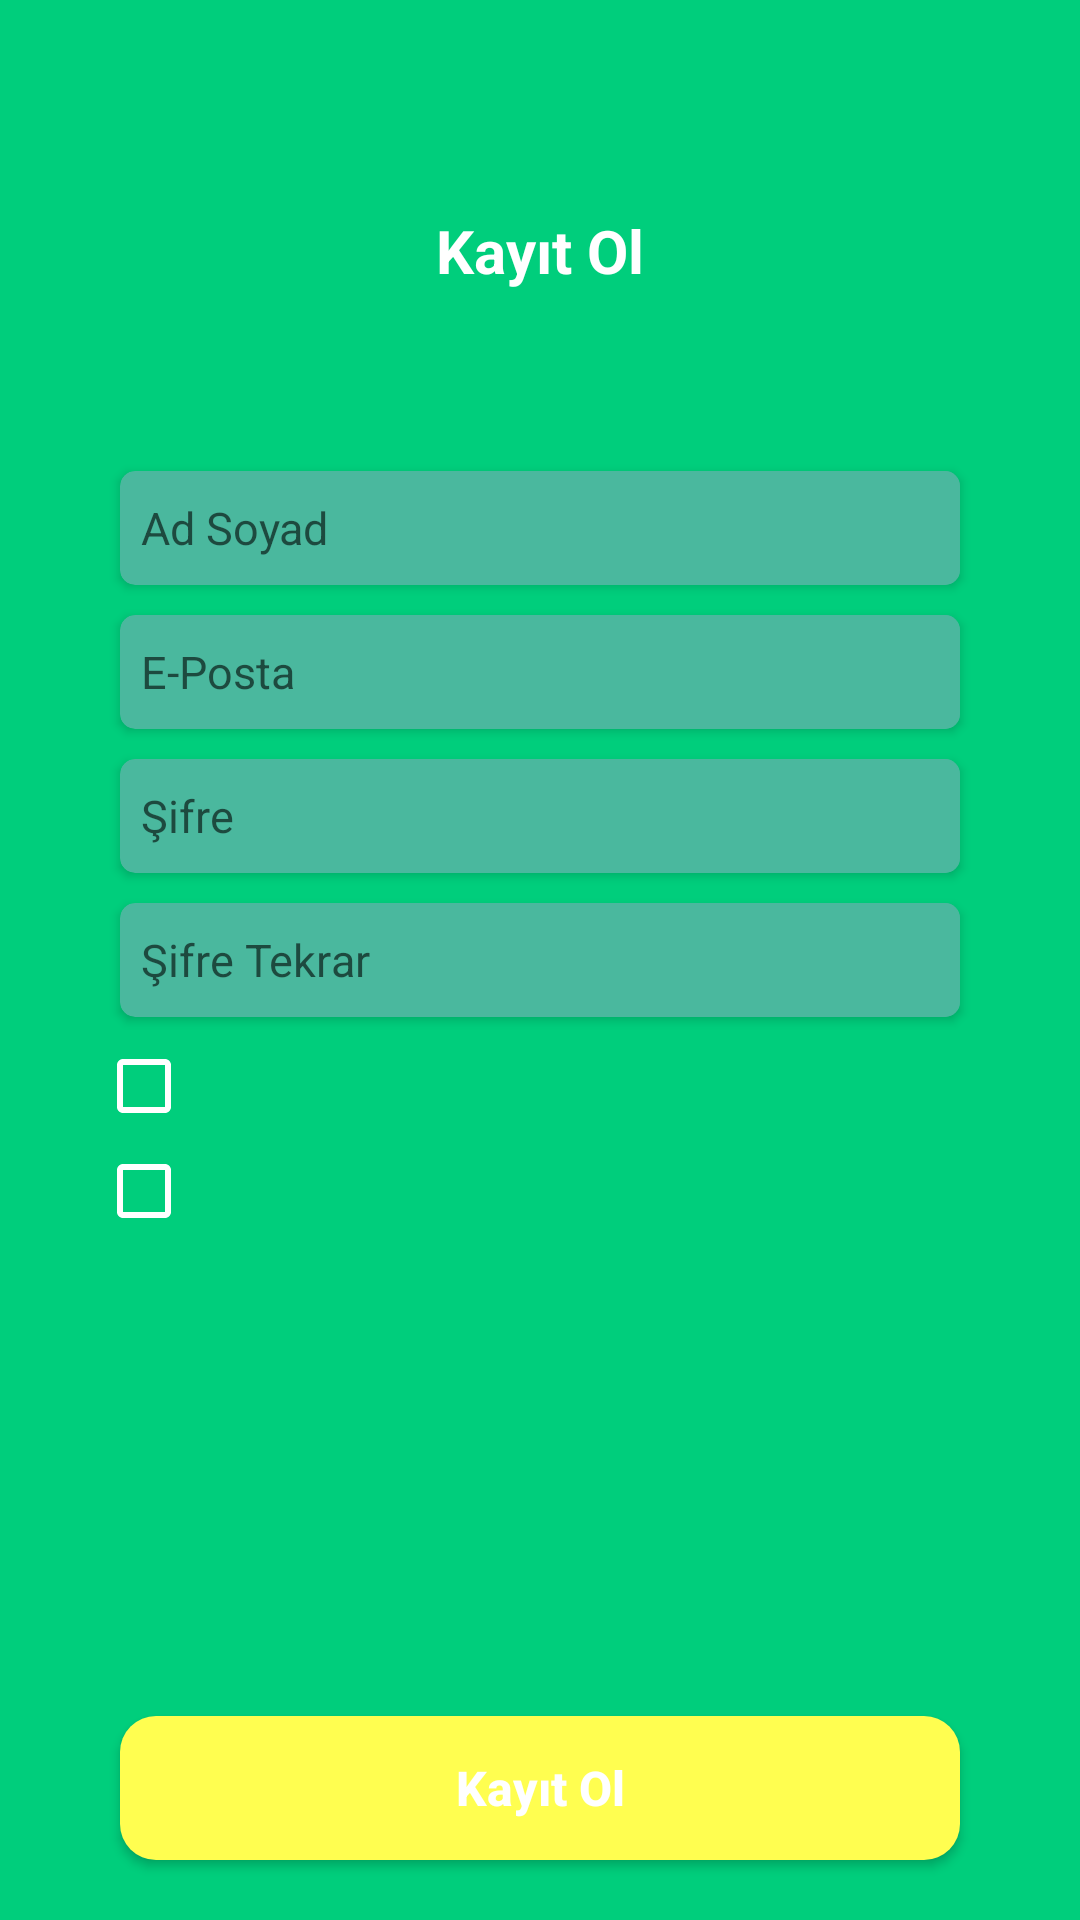

The Android layout XML behind this screen, and the referenced resources:
<!-- AndroidManifest.xml: application theme AppTheme -->
<!-- res/layout/activity_register.xml -->
<?xml version="1.0" encoding="utf-8"?>
<RelativeLayout xmlns:android="http://schemas.android.com/apk/res/android"
    xmlns:app="http://schemas.android.com/apk/res-auto"
    xmlns:tools="http://schemas.android.com/tools"
    android:layout_width="match_parent"
    android:layout_height="match_parent"
    tools:context=".LoginActivity"
    android:background="@color/colorLoginBackg"
    android:id="@+id/relative_lay">

    <TextView
        android:layout_width="wrap_content"
        android:layout_height="wrap_content"
        android:text="Kayıt Ol"
        android:textStyle="bold"
        android:textSize="20sp"
        android:textColor="@color/colorWhite"
        android:layout_centerHorizontal="true"
        android:layout_alignParentTop="true"
        android:id="@+id/text_view"
        android:layout_marginTop="70dp">

    </TextView>



    <androidx.cardview.widget.CardView
        android:id="@+id/cardV"
        android:layout_width="match_parent"
        android:layout_height="wrap_content"
        android:layout_marginHorizontal="40dp"
        app:cardCornerRadius="5dp"
        android:layout_below="@+id/text_view"
        android:layout_marginTop="60dp"
        app:cardBackgroundColor="@color/colorLoginTel"
        android:backgroundTint="@color/colorLoginTel"
        android:outlineAmbientShadowColor="@color/colorLoginBackg">

        <EditText
            android:layout_width="match_parent"
            android:layout_height="38dp"
            android:hint="Ad Soyad"
            android:textSize="15sp"
            android:inputType="number"
            android:layout_marginStart="7dp"
            android:background="@color/colorLoginTel"
            android:textAlignment="textStart">

        </EditText>

    </androidx.cardview.widget.CardView>

    <androidx.cardview.widget.CardView
        android:id="@+id/cardV2"
        android:layout_width="match_parent"
        android:layout_height="wrap_content"
        android:layout_marginHorizontal="40dp"
        app:cardCornerRadius="5dp"
        android:layout_below="@+id/cardV"
        android:layout_marginTop="10dp"
        app:cardBackgroundColor="@color/colorLoginTel"
        android:backgroundTint="@color/colorLoginTel"
        android:outlineAmbientShadowColor="@color/colorLoginBackg">

        <EditText
            android:layout_width="match_parent"
            android:layout_height="38dp"
            android:hint="E-Posta"
            android:textSize="15sp"
            android:inputType="textEmailAddress"
            android:layout_marginStart="7dp"
            android:background="@color/colorLoginTel"
            android:textAlignment="textStart">

        </EditText>

    </androidx.cardview.widget.CardView>

    <androidx.cardview.widget.CardView
        android:id="@+id/cardV3"
        android:layout_width="match_parent"
        android:layout_height="wrap_content"
        android:layout_marginHorizontal="40dp"
        app:cardCornerRadius="5dp"
        android:layout_below="@+id/cardV2"
        android:layout_marginTop="10dp"
        app:cardBackgroundColor="@color/colorLoginTel"
        android:backgroundTint="@color/colorLoginTel"
        android:outlineAmbientShadowColor="@color/colorLoginBackg">

        <EditText
            android:layout_width="match_parent"
            android:layout_height="38dp"
            android:hint="Şifre"
            android:textSize="15sp"
            android:inputType="textPassword"
            android:layout_marginStart="7dp"
            android:background="@color/colorLoginTel"
            android:textAlignment="textStart">

        </EditText>

    </androidx.cardview.widget.CardView>

    <androidx.cardview.widget.CardView
        android:id="@+id/cardV4"
        android:layout_width="match_parent"
        android:layout_height="wrap_content"
        android:layout_marginHorizontal="40dp"
        app:cardCornerRadius="5dp"
        android:layout_below="@+id/cardV3"
        android:layout_marginTop="10dp"
        app:cardBackgroundColor="@color/colorLoginTel"
        android:backgroundTint="@color/colorLoginTel"
        android:outlineAmbientShadowColor="@color/colorLoginBackg">

        <EditText
            android:layout_width="match_parent"
            android:layout_height="38dp"
            android:hint="Şifre Tekrar"
            android:textSize="15sp"
            android:inputType="textPassword"
            android:layout_marginStart="7dp"
            android:background="@color/colorLoginTel"
            android:textAlignment="textStart">

        </EditText>

    </androidx.cardview.widget.CardView>

    <CheckBox
        android:id="@+id/check1"
        android:layout_width="wrap_content"
        android:layout_height="wrap_content"
        android:layout_below="@+id/cardV4"
        android:layout_marginLeft="32dp"
        android:buttonTint="@color/colorWhite"
        android:layout_marginTop="7dp">

    </CheckBox>
    <CheckBox
        android:id="@+id/check2"
        android:layout_width="wrap_content"
        android:layout_height="wrap_content"
        android:layout_below="@+id/check1"
        android:layout_marginLeft="32dp"
        android:buttonTint="@color/colorWhite"
        android:layout_marginTop="3dp">

    </CheckBox>



    <Button

        android:id="@+id/register_button"
        android:layout_width="match_parent"
        android:layout_height="wrap_content"
        android:layout_marginHorizontal="40dp"
        android:background="@drawable/login_button"
        android:layout_alignParentBottom="true"
        android:layout_marginBottom="20dp"
        android:text="Kayıt Ol"
        android:textStyle="bold"
        android:textSize="16sp"
        android:textColor="@color/colorWhite">

    </Button>




</RelativeLayout>
<!-- resources referenced by this layout -->
<resources>
  <color name="colorLoginBackg">#00ce7c</color>
  <color name="colorLoginTel">#4AB89E</color>
  <color name="colorWhite">#FFFFFF</color>
  <!-- drawable login_button (drawable) -->
  <?xml version="1.0" encoding="utf-8"?>
  <shape xmlns:android="http://schemas.android.com/apk/res/android"
      android:shape="rectangle">
      <corners android:radius="12dp"/>
      <solid android:color="@color/colorLoginButton"/>
  
  
  </shape>
  <style name="AppTheme" parent="Theme.AppCompat.Light.NoActionBar">
          
          <item name="colorPrimary">#00ce7c</item>
          <item name="colorPrimaryDark">#00ce7c</item>
          <item name="colorAccent">@color/colorAccent</item>
          <item name="android:textAllCaps">false</item>
  
      </style>
  <color name="colorLoginButton">#fffe50</color>
  <color name="colorAccent">#03DAC5</color>
</resources>
